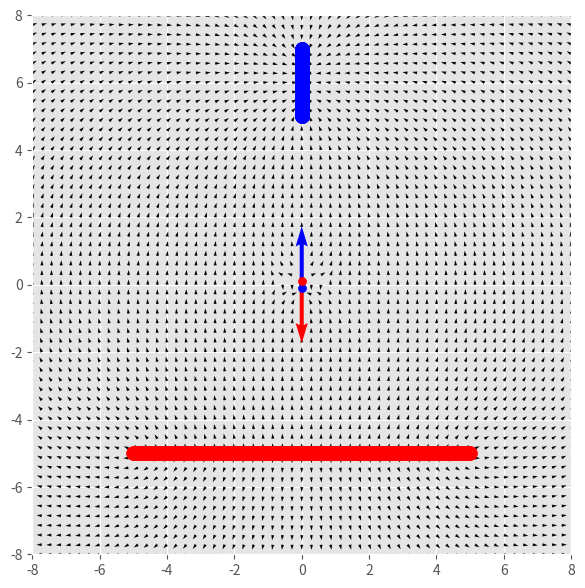

Reproduce this figure in Python.
import numpy as np
import matplotlib.pyplot as plt

plt.style.use('ggplot')

# Constantes
eps_0 = 8.8542e-12
k_e = 1/(4*np.pi*eps_0)
q = 2e-6

# Dimensiones de grafica

grid_min = -8
grid_max = 8
N = abs(grid_min-grid_max)+41

x = np.linspace(grid_min, grid_max, N)
y = np.linspace(grid_min, grid_max, N)
X, Y = np.meshgrid(x, y)

Ex = np.zeros((N, N))
Ey = np.zeros((N, N))


def find_nearest_indx(array, value):
    array = np.asarray(array)
    idx = (np.abs(array - value)).argmin()
    return idx


def getField(X, Y, q, q_loc, k_e):
    X_new = X-(q_loc[0])
    Y_new = Y-(q_loc[1])

    r = np.sqrt(X_new**2 + Y_new**2)
    angles = np.arctan2(Y_new, X_new)

    Ex = k_e*(q/r)*np.cos(angles)
    Ey = k_e*(q/r)*np.sin(angles)

    return Ex, Ey


# Rango de las cargas colocadas en x
qloc_x_range = np.linspace(-5, 5, 501)
# En que valor de 'y' van a ser puestas
qloc_y = -5
qloc_y2 = 5

for i, qloc_x in enumerate(qloc_x_range):
    new_Ex, new_Ey = getField(X, Y, q, [qloc_x, qloc_y], k_e)
    new_Ex2, new_Ey2 = getField(X, Y, -q, [0, (qloc_x/5)+6], k_e)

    Ex += new_Ex + new_Ex2
    Ey += new_Ey + new_Ey2

# Dipolo
q_dipolo = 6e-4
new_Ex3, new_Ey3 = getField(X, Y, -q_dipolo, [0, -0.1], k_e)
new_Ex4, new_Ey4 = getField(X, Y, q_dipolo, [0, 0.1], k_e)
Ex += new_Ex3 + new_Ex4
Ey += new_Ey3 + new_Ey4

ndip_locx = find_nearest_indx(x, 0)
ndip_locy = find_nearest_indx(y, -0.1)

pdip_locx = find_nearest_indx(x, 0)
pdip_locy = find_nearest_indx(y, 0.1)

nFx = -q_dipolo*Ex[ndip_locx][ndip_locy]
nFy = -q_dipolo*Ey[ndip_locx][ndip_locy]

pFx = q_dipolo*Ex[pdip_locx][pdip_locy]
pFy = q_dipolo*Ey[pdip_locx][pdip_locy]


# Magnitudes
mags = np.sqrt(Ex**2 + Ey**2)

# Vectores Unitarios
ex = Ex/mags
ey = Ey/mags


fig, ax = plt.subplots(figsize=(7, 7))
ax.quiver(X, Y, ex, ey)
ax.quiver(0, 0, nFx, nFy, color='blue', scale=580000)
ax.quiver(0, 0, pFx, pFy, color='red', scale=580000)
for qloc_x in qloc_x_range:
    ax.scatter(qloc_x, qloc_y, c='red', s=100)
    ax.scatter(0, (qloc_x/5)+6, c='blue', s=100)

ax.scatter(0, -0.1, c='blue', s=33)
ax.scatter(0, 0.1, c='red', s=33)

ax.axis([grid_min, grid_max, grid_min, grid_max])
ax.set_aspect('equal', 'box')

plt.show()
